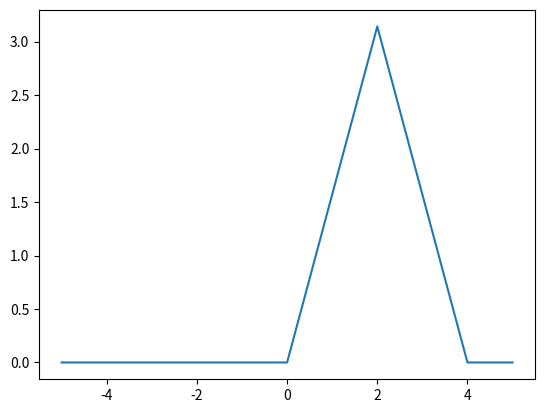

Write the Python code that produced this figure. (Note: this script raises an exception after producing the figure.)
import numpy as np
from numpy.fft import fft,fftfreq,fftshift
from numpy import absolute,angle
import math
import matplotlib.pyplot as plt

def merge(list1, list2): 
      
    merged_list = [(list1[i], list2[i]) for i in range(0, len(list1))] 
    return merged_list 

def demerge(tuples):
    return list(map(list,zip(*tuples)))

def round(x):
    return np.around(x,decimals = 2)

def amp(x):

    return absolute(x)

def phase(x):
    
    return angle(x)

class PlotPulses():
    def __init__(self, window,fs):
        self.window = window
        self.fs = fs
        self.samples = window*fs+1
        self.lista_x =  np.linspace((-1)*self.window/2,self.window/2,self.samples)


    def pulseStep(self,delta,alfa):
        lista_y = []
        for x in self.lista_x:
            x = np.around(x+alfa,decimals=1)            
            
            if x >= -delta and x <= delta:
                y = delta
                
            else:
                y = 0
            lista_y.append(y)
        tuples = merge(self.lista_x,lista_y)
        plt.plot(self.lista_x,lista_y)
        plt.suptitle('Pulso Retangular')
        plt.savefig('plots/pulso_ret.png')
        plt.show()
        return tuples

    def pulseTriang(self,delta,alfa): 
        lista_y = []
        offset = float(math.pi*delta/2)
        slope = float(offset/delta)
        for x in self.lista_x:
            x = np.around(x+alfa,decimals=1)
            if x < -delta or x > delta:
                y = 0
            elif x < 0:
                y = offset +slope*x
            elif x == 0:
                y = offset
            elif x > 0:
                y = offset -slope*x
            
            lista_y.append(y)
        tuples = merge(self.lista_x,lista_y)
        plt.plot(self.lista_x,lista_y)
        plt.savefig('plots/pulso_triang.png')
        plt.suptitle('Pulso Triangular')
        plt.show()
        return tuples

    def pulseSemiCirc(self,delta,alfa):
        lista_y = []
        for x in self.lista_x:
            x = np.around(x+alfa,decimals=1)            
            if x < -delta  or x > delta:
                y = 0
            elif x >= -delta and x <=delta:
                y = math.sqrt(delta**2-math.pow(x,2))
            
            lista_y.append(y) #x²+y²=r², r = delta
        tuples = merge(self.lista_x,lista_y)     
        plt.plot(self.lista_x,lista_y)
        plt.suptitle('Pulso Semicircular')
        plt.savefig('plots/pulso_semicirc.png')
        plt.show()
        return tuples

    def sumSignals(self,signalsWeights):
        Y = np.zeros(self.samples)
        for weight,signal in signalsWeights:
            x,y = demerge(signal)
            x = np.around(x,decimals=1)
            for tup in signal:
                x,y = tup
                idx = np.where(self.lista_x == x)
                Y[idx] += weight*y
        plt.plot(self.lista_x,Y)
        plt.suptitle('Soma dos sinais')
        plt.savefig('plots/soma_sinais.png')
        plt.show()
        return Y
    
    def fft(signal,ts):
        signal = np.array(signal)
        freqs = signal.size
        freq = fftshift(fftfreq(freqs,d=ts))
        result = fftshift(fft(signal))
        amps = list(map(amp,result))
        phases = list(map(phase,result))
        fig, axs = plt.subplots(2)
        plt.suptitle("Resultado da FFT")
        axs[0].plot(freq,amps)
        axs[0].set_title('Amplitude')
        axs[1].plot(freq,phases)
        axs[1].set_title('Fase')
        plt.plot(self.lista_x,)
        plt.savefig('plots/fft.png')
        plt.show()
        print(amps)
        print(phases)
        return freq,result


plot = PlotPulses(10,10)
signal1 = plot.pulseTriang(2,-2)
signal2 = plot.pulseSemiCirc(2,2)
signal3 = plot.pulseStep(3,0)
listas = [(1,signal1),(1,signal2),(1,signal3)]
signal_result = plot.sumSignals(listas)
plot.fft(signal_result)